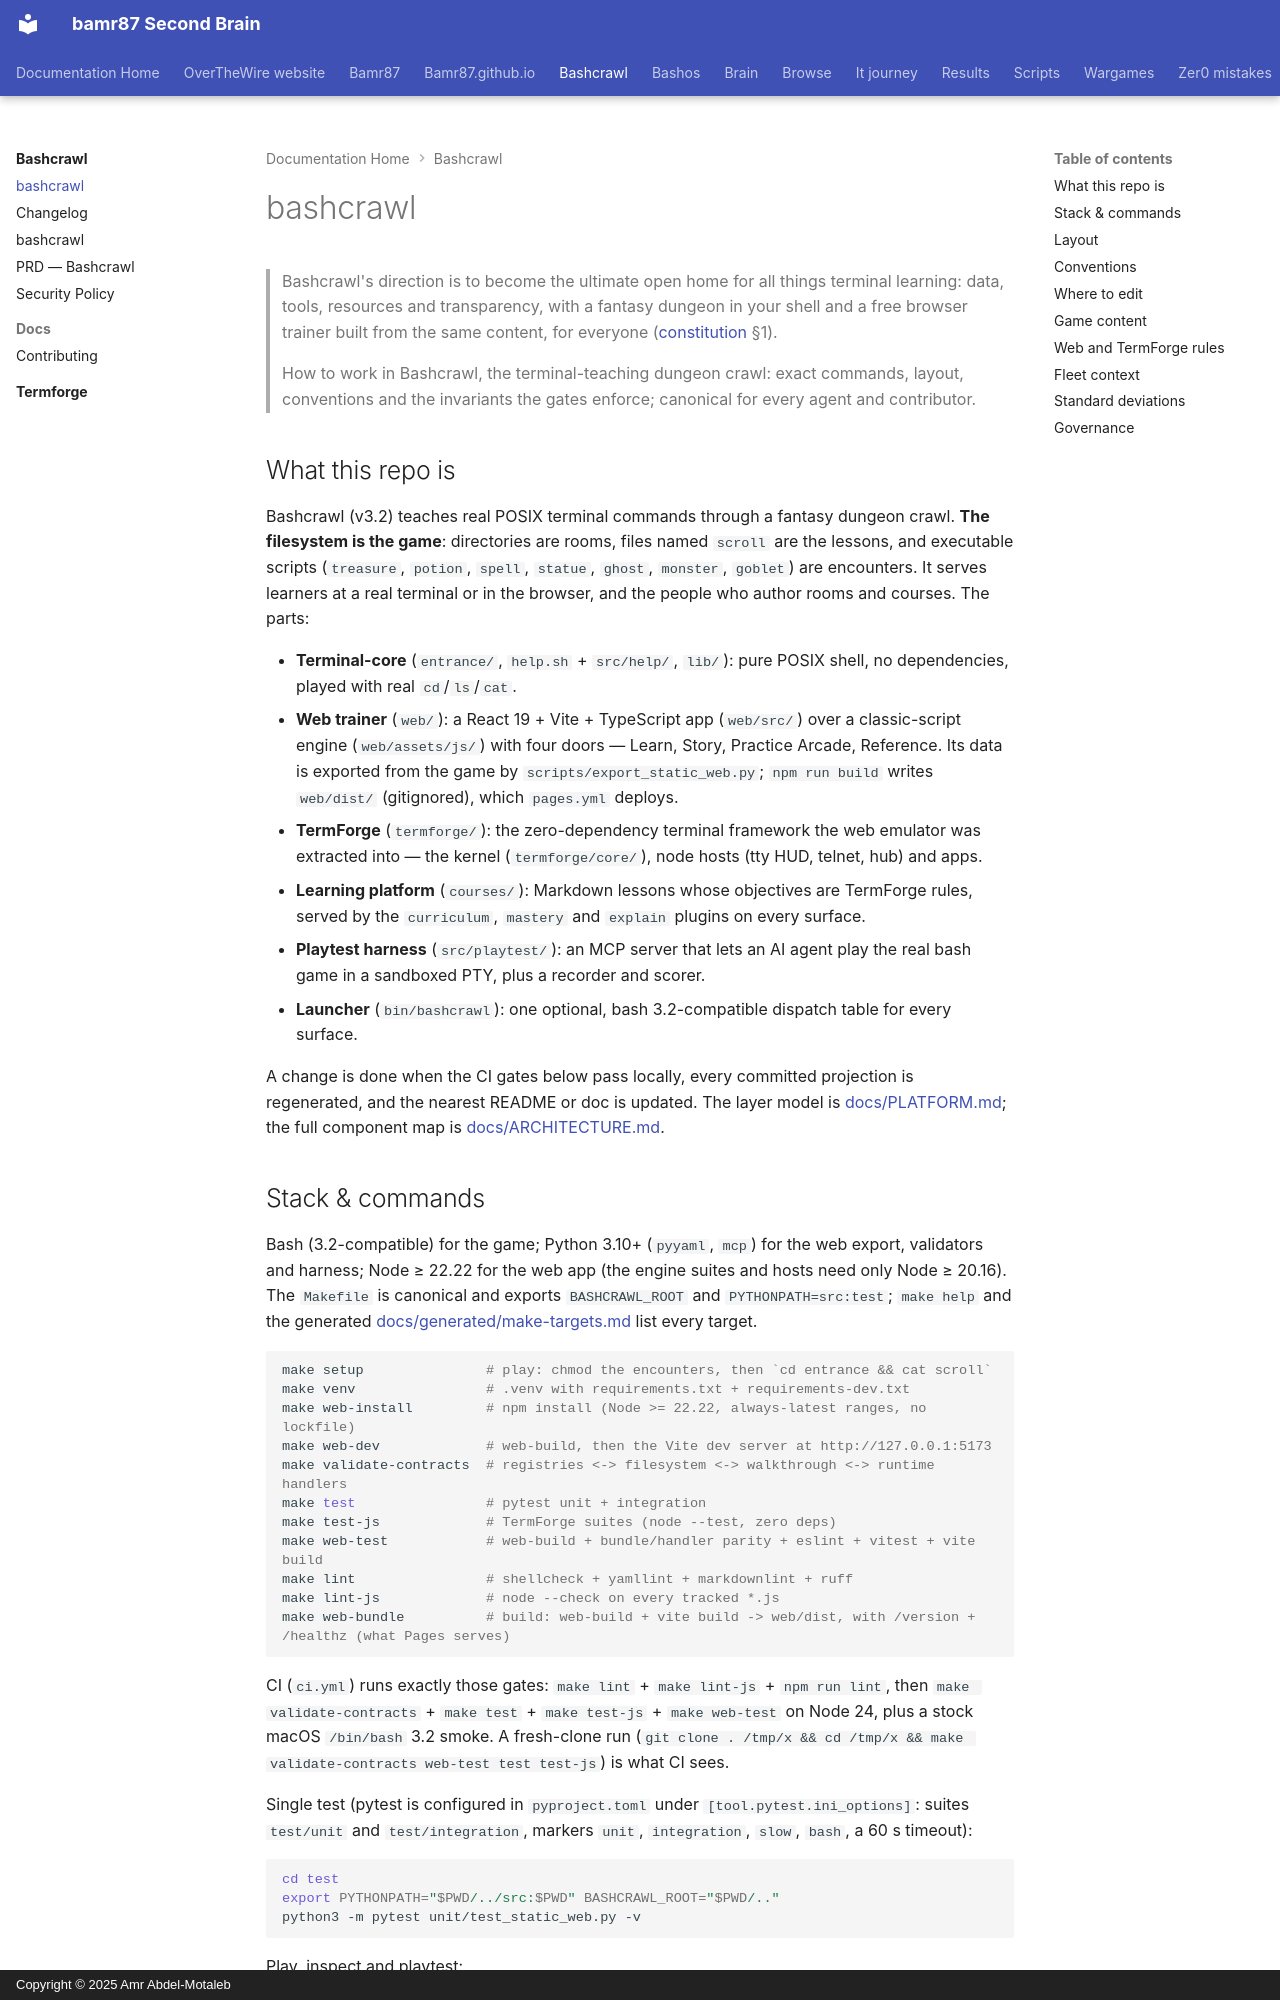

repository: bamr87/README · page: bashcrawl/AGENTS/index.html · generator: mkdocs · copyright: Copyright © 2025 Amr Abdel-Motaleb

---
source_file: AGENTS.md
source_repo: bamr87/bashcrawl
source_url: https://github.com/bamr87/bashcrawl/blob/main/AGENTS.md
title: bashcrawl
---
# bashcrawl

> Bashcrawl's direction is to become the ultimate open home for all things terminal learning: data, tools, resources and transparency, with a fantasy dungeon in your shell and a free browser trainer built from the same content, for everyone ([constitution](docs/constitution.md) §1).

> How to work in Bashcrawl, the terminal-teaching dungeon crawl: exact commands, layout, conventions and the invariants the gates enforce; canonical for every agent and contributor.

## What this repo is

Bashcrawl (v3.2) teaches real POSIX terminal commands through a fantasy dungeon crawl. **The filesystem is the game**: directories are rooms, files named `scroll` are the lessons, and executable scripts (`treasure`, `potion`, `spell`, `statue`, `ghost`, `monster`, `goblet`) are encounters. It serves learners at a real terminal or in the browser, and the people who author rooms and courses. The parts:

- **Terminal-core** (`entrance/`, `help.sh` + `src/help/`, `lib/`): pure POSIX shell, no dependencies, played with real `cd`/`ls`/`cat`.
- **Web trainer** (`web/`): a React 19 + Vite + TypeScript app (`web/src/`) over a classic-script engine (`web/assets/js/`) with four doors — Learn, Story, Practice Arcade, Reference. Its data is exported from the game by `scripts/export_static_web.py`; `npm run build` writes `web/dist/` (gitignored), which `pages.yml` deploys.
- **TermForge** (`termforge/`): the zero-dependency terminal framework the web emulator was extracted into — the kernel (`termforge/core/`), node hosts (tty HUD, telnet, hub) and apps.
- **Learning platform** (`courses/`): Markdown lessons whose objectives are TermForge rules, served by the `curriculum`, `mastery` and `explain` plugins on every surface.
- **Playtest harness** (`src/playtest/`): an MCP server that lets an AI agent play the real bash game in a sandboxed PTY, plus a recorder and scorer.
- **Launcher** (`bin/bashcrawl`): one optional, bash 3.2-compatible dispatch table for every surface.

A change is done when the CI gates below pass locally, every committed projection is regenerated, and the nearest README or doc is updated. The layer model is [docs/PLATFORM.md](docs/PLATFORM.md); the full component map is [docs/ARCHITECTURE.md](docs/ARCHITECTURE.md).
